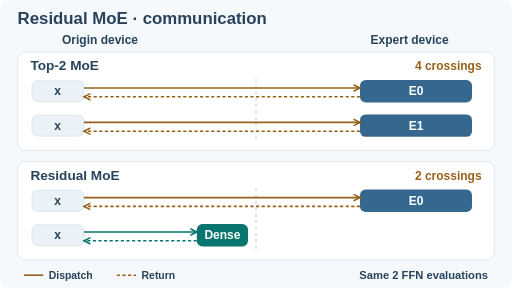
t = 0.00 s
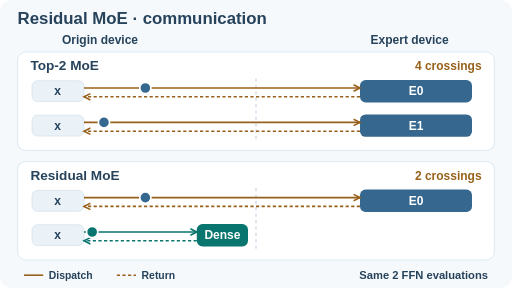
t = 1.67 s
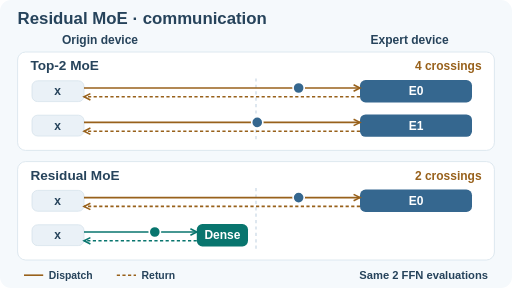
t = 3.33 s
t = 5.00 s: frame unchanged from t = 0.00 s, image omitted
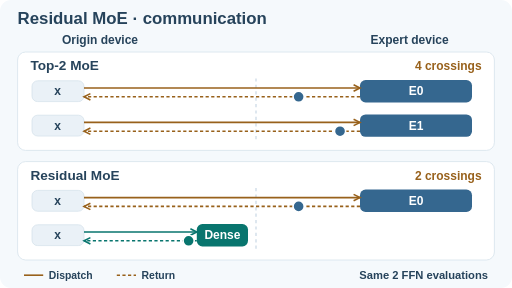
t = 6.67 s
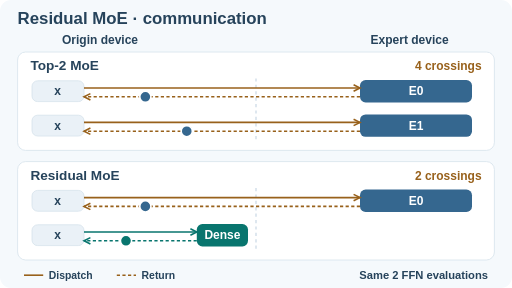
t = 8.33 s

The animated SVG that drew these frames (rendered in a browser with its animation timeline set to each time). Animation: 16 SMIL elements (animate=8,animateMotion=8); frames cover the first 8.33 s, repeats indefinitely.

<svg xmlns="http://www.w3.org/2000/svg" width="640" height="360" viewBox="0 0 640 360" role="img" aria-labelledby="title desc"><title id="title">Residual MoE communication</title><desc id="desc">Toy top-2 layer sends two copies of one token to remote experts and receives two outputs. Residual layer uses one remote expert and one local dense branch, then combines both outputs at the origin. Counts are logical payload crossings.</desc><style>text{font-family:Arial,system-ui,sans-serif}@media(prefers-reduced-motion:reduce){.packet{display:none!important}.revealed{opacity:1!important}}</style><rect x="0" y="0" width="640" height="360" rx="14" fill="#f5f9fc" stroke="none"/><text x="22" y="30" font-size="21" fill="#26435b" text-anchor="start" font-weight="600">Residual MoE · communication</text><text x="125" y="55" font-size="15" fill="#26435b" text-anchor="middle" font-weight="600">Origin device</text><text x="512" y="55" font-size="15" fill="#26435b" text-anchor="middle" font-weight="600">Expert device</text><rect x="22" y="65" width="596" height="123" rx="10" fill="#fff" stroke="#d6e2eb"/><text x="38" y="88" font-size="17" fill="#26435b" text-anchor="start" font-weight="600">Top-2 MoE</text><text x="602" y="88" font-size="15" fill="#98611b" text-anchor="end" font-weight="600">4 crossings</text><path d="M320 98L320 178" stroke="#d6e2eb" stroke-width="2" fill="none" stroke-dasharray="4 4"/><rect x="40" y="101" width="65" height="26" rx="7" fill="#eaf1f7" stroke="#d6e2eb"/><text x="72" y="119" font-size="15" fill="#26435b" text-anchor="middle" font-weight="600">x</text><rect x="450" y="100" width="140" height="28" rx="7" fill="#35678f" stroke="none"/><text x="520" y="119" font-size="15" fill="#fff" text-anchor="middle" font-weight="600">E0</text><path d="M105 110L450 110" stroke="#98611b" stroke-width="2" fill="none"/><path d="M450 121L105 121" stroke="#98611b" stroke-width="2" fill="none" stroke-dasharray="4 3"/><path d="M442 106l8 4-8 4M113 117l-8 4 8 4" fill="none" stroke="#98611b" stroke-width="2"/><g class="packet" opacity="0"><animate attributeName="opacity" dur="12s" repeatCount="indefinite" values="0;0;1;1;0;0" keyTimes="0;0.075;0.083333;0.325;0.333333;1"/><circle r="7" fill="#35678f" stroke="#fff" stroke-width="2"/><animateMotion dur="12s" repeatCount="indefinite" path="M105 110L450 110" keyPoints="0;0;1;1" keyTimes="0;0.083333;0.333333;1" calcMode="linear"/></g><g class="packet" opacity="0"><animate attributeName="opacity" dur="12s" repeatCount="indefinite" values="0;0;1;1;0;0" keyTimes="0;0.491667;0.5;0.741667;0.75;1"/><circle r="7" fill="#35678f" stroke="#fff" stroke-width="2"/><animateMotion dur="12s" repeatCount="indefinite" path="M450 121L105 121" keyPoints="0;0;1;1" keyTimes="0;0.5;0.75;1" calcMode="linear"/></g><rect x="40" y="144" width="65" height="26" rx="7" fill="#eaf1f7" stroke="#d6e2eb"/><text x="72" y="162" font-size="15" fill="#26435b" text-anchor="middle" font-weight="600">x</text><rect x="450" y="143" width="140" height="28" rx="7" fill="#35678f" stroke="none"/><text x="520" y="162" font-size="15" fill="#fff" text-anchor="middle" font-weight="600">E1</text><path d="M105 153L450 153" stroke="#98611b" stroke-width="2" fill="none"/><path d="M450 164L105 164" stroke="#98611b" stroke-width="2" fill="none" stroke-dasharray="4 3"/><path d="M442 149l8 4-8 4M113 160l-8 4 8 4" fill="none" stroke="#98611b" stroke-width="2"/><g class="packet" opacity="0"><animate attributeName="opacity" dur="12s" repeatCount="indefinite" values="0;0;1;1;0;0" keyTimes="0;0.1125;0.120833;0.3625;0.370833;1"/><circle r="7" fill="#35678f" stroke="#fff" stroke-width="2"/><animateMotion dur="12s" repeatCount="indefinite" path="M105 153L450 153" keyPoints="0;0;1;1" keyTimes="0;0.120833;0.370833;1" calcMode="linear"/></g><g class="packet" opacity="0"><animate attributeName="opacity" dur="12s" repeatCount="indefinite" values="0;0;1;1;0;0" keyTimes="0;0.529167;0.5375;0.779167;0.7875;1"/><circle r="7" fill="#35678f" stroke="#fff" stroke-width="2"/><animateMotion dur="12s" repeatCount="indefinite" path="M450 164L105 164" keyPoints="0;0;1;1" keyTimes="0;0.5375;0.7875;1" calcMode="linear"/></g><rect x="22" y="202" width="596" height="123" rx="10" fill="#fff" stroke="#d6e2eb"/><text x="38" y="225" font-size="17" fill="#26435b" text-anchor="start" font-weight="600">Residual MoE</text><text x="602" y="225" font-size="15" fill="#98611b" text-anchor="end" font-weight="600">2 crossings</text><path d="M320 235L320 315" stroke="#d6e2eb" stroke-width="2" fill="none" stroke-dasharray="4 4"/><rect x="40" y="238" width="65" height="26" rx="7" fill="#eaf1f7" stroke="#d6e2eb"/><text x="72" y="256" font-size="15" fill="#26435b" text-anchor="middle" font-weight="600">x</text><rect x="450" y="237" width="140" height="28" rx="7" fill="#35678f" stroke="none"/><text x="520" y="256" font-size="15" fill="#fff" text-anchor="middle" font-weight="600">E0</text><path d="M105 247L450 247" stroke="#98611b" stroke-width="2" fill="none"/><path d="M450 258L105 258" stroke="#98611b" stroke-width="2" fill="none" stroke-dasharray="4 3"/><path d="M442 243l8 4-8 4M113 254l-8 4 8 4" fill="none" stroke="#98611b" stroke-width="2"/><g class="packet" opacity="0"><animate attributeName="opacity" dur="12s" repeatCount="indefinite" values="0;0;1;1;0;0" keyTimes="0;0.075;0.083333;0.325;0.333333;1"/><circle r="7" fill="#35678f" stroke="#fff" stroke-width="2"/><animateMotion dur="12s" repeatCount="indefinite" path="M105 247L450 247" keyPoints="0;0;1;1" keyTimes="0;0.083333;0.333333;1" calcMode="linear"/></g><g class="packet" opacity="0"><animate attributeName="opacity" dur="12s" repeatCount="indefinite" values="0;0;1;1;0;0" keyTimes="0;0.491667;0.5;0.741667;0.75;1"/><circle r="7" fill="#35678f" stroke="#fff" stroke-width="2"/><animateMotion dur="12s" repeatCount="indefinite" path="M450 258L105 258" keyPoints="0;0;1;1" keyTimes="0;0.5;0.75;1" calcMode="linear"/></g><rect x="40" y="281" width="65" height="26" rx="7" fill="#eaf1f7" stroke="#d6e2eb"/><text x="72" y="299" font-size="15" fill="#26435b" text-anchor="middle" font-weight="600">x</text><rect x="246" y="280" width="64" height="28" rx="7" fill="#08756e" stroke="none"/><text x="278" y="299" font-size="15" fill="#fff" text-anchor="middle" font-weight="600">Dense</text><path d="M105 290L246 290" stroke="#08756e" stroke-width="2" fill="none"/><path d="M246 301L105 301" stroke="#08756e" stroke-width="2" fill="none" stroke-dasharray="4 3"/><path d="M238 286l8 4-8 4M113 297l-8 4 8 4" fill="none" stroke="#08756e" stroke-width="2"/><g class="packet" opacity="0"><animate attributeName="opacity" dur="12s" repeatCount="indefinite" values="0;0;1;1;0;0" keyTimes="0;0.1125;0.120833;0.3625;0.370833;1"/><circle r="7" fill="#08756e" stroke="#fff" stroke-width="2"/><animateMotion dur="12s" repeatCount="indefinite" path="M105 290L246 290" keyPoints="0;0;1;1" keyTimes="0;0.120833;0.370833;1" calcMode="linear"/></g><g class="packet" opacity="0"><animate attributeName="opacity" dur="12s" repeatCount="indefinite" values="0;0;1;1;0;0" keyTimes="0;0.529167;0.5375;0.779167;0.7875;1"/><circle r="7" fill="#08756e" stroke="#fff" stroke-width="2"/><animateMotion dur="12s" repeatCount="indefinite" path="M246 301L105 301" keyPoints="0;0;1;1" keyTimes="0;0.5375;0.7875;1" calcMode="linear"/></g><path d="M30 344L54 344" stroke="#98611b" stroke-width="2" fill="none"/><text x="61" y="349" font-size="13" fill="#26435b" text-anchor="start" font-weight="600">Dispatch</text><path d="M146 344L170 344" stroke="#98611b" stroke-width="2" fill="none" stroke-dasharray="4 3"/><text x="177" y="349" font-size="13" fill="#26435b" text-anchor="start" font-weight="600">Return</text><text x="610" y="349" font-size="14" fill="#26435b" text-anchor="end" font-weight="600">Same 2 FFN evaluations</text></svg>
